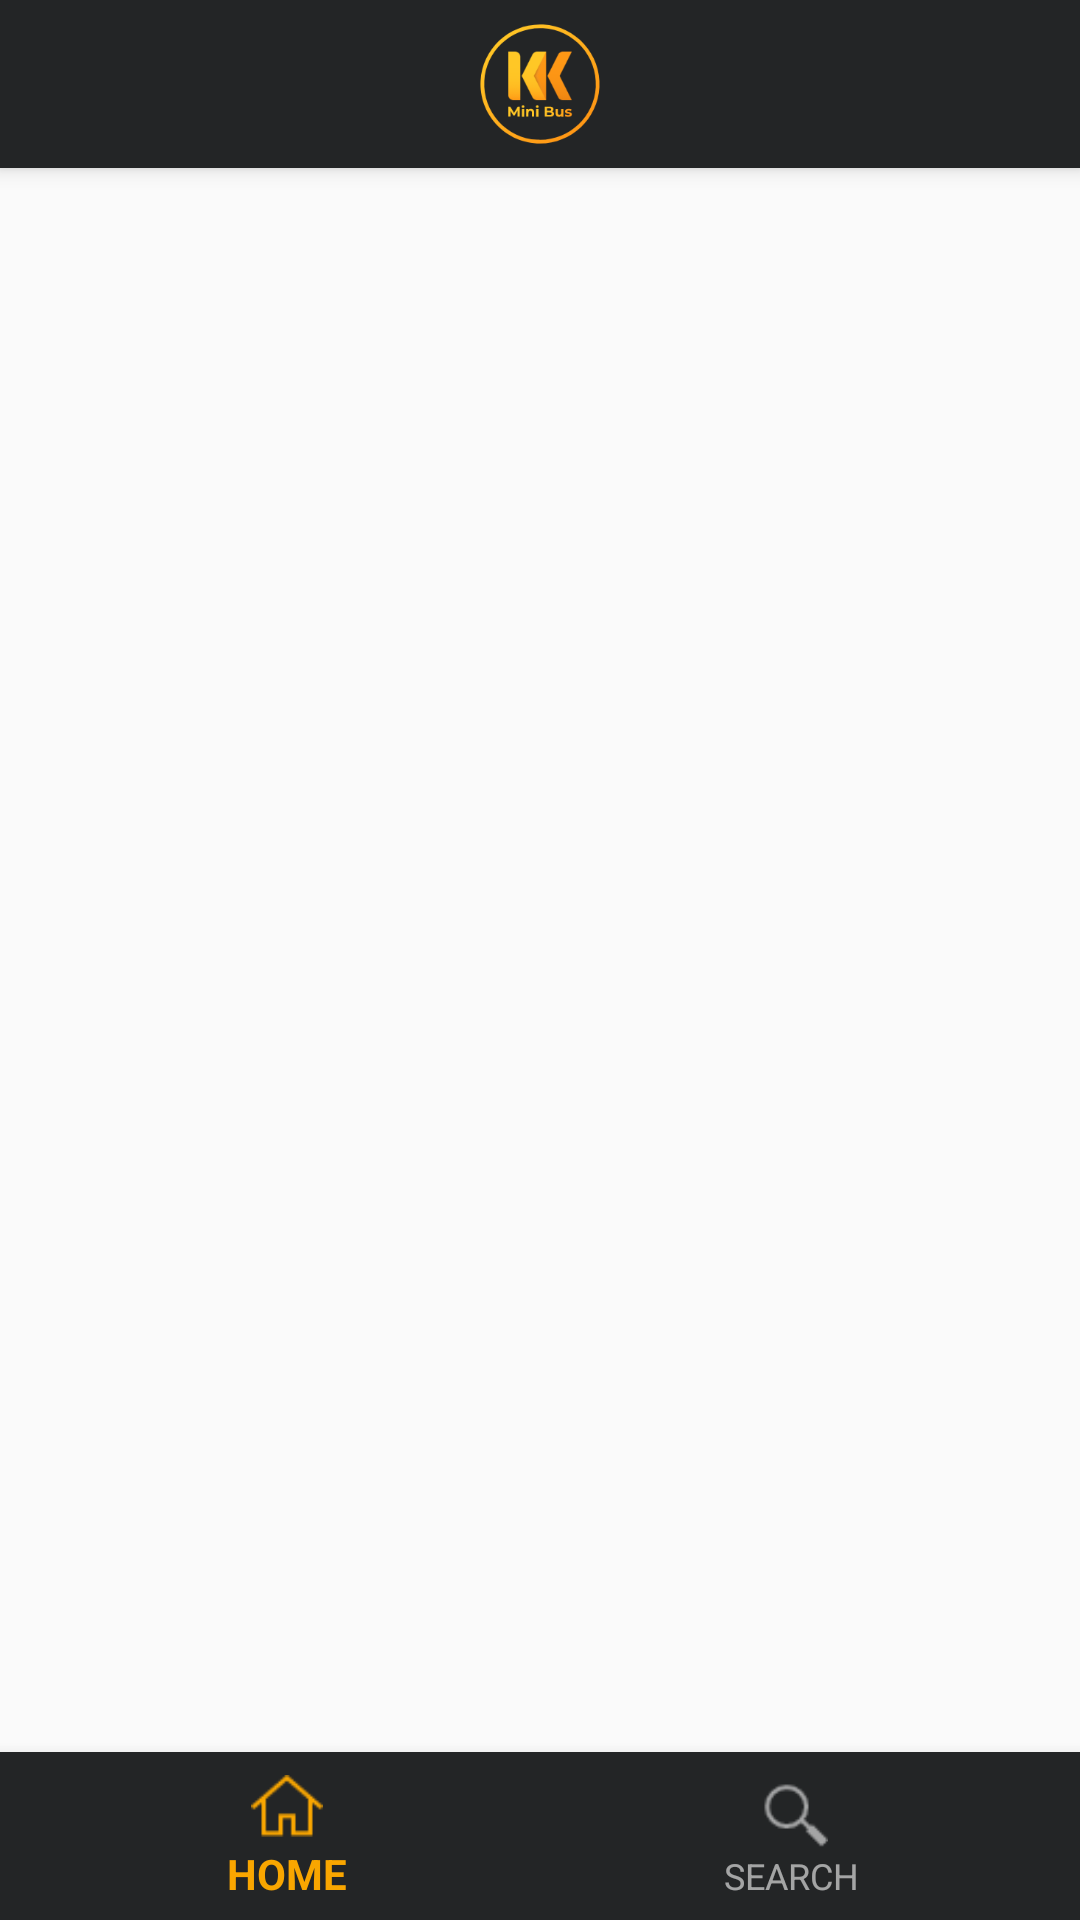

The Android layout XML behind this screen, and the referenced resources:
<!-- AndroidManifest.xml: application theme AppTheme -->
<!-- res/layout/app_bar_main.xml -->
<?xml version="1.0" encoding="utf-8"?>
<android.support.design.widget.CoordinatorLayout xmlns:android="http://schemas.android.com/apk/res/android"
    xmlns:app="http://schemas.android.com/apk/res-auto"
    xmlns:tools="http://schemas.android.com/tools"
    android:layout_width="match_parent"
    android:layout_height="match_parent"
    tools:context="com.app.arnontproject.kkminibus.activity.MainActivity">

    <android.support.design.widget.AppBarLayout
        android:layout_width="match_parent"
        android:layout_height="wrap_content"
        android:theme="@style/AppTheme.AppBarOverlay">

        <android.support.v7.widget.Toolbar
            android:id="@+id/toolbar"
            android:layout_width="match_parent"
            android:layout_height="?attr/actionBarSize"
            android:background="@color/black"
            app:popupTheme="@style/AppTheme.PopupOverlay"
            app:theme="@style/backArrowTheme">

            <ImageView
                android:id="@+id/tv_header_title"
                android:layout_width="wrap_content"
                android:layout_height="wrap_content"
                android:layout_gravity="center"
                android:src="@drawable/logo" />
        </android.support.v7.widget.Toolbar>

    </android.support.design.widget.AppBarLayout>

    <include layout="@layout/content_main" />

    <android.support.design.widget.FloatingActionButton
        android:id="@+id/fab"
        android:layout_width="wrap_content"
        android:layout_height="wrap_content"
        android:layout_gravity="bottom|end"
        android:layout_margin="@dimen/fab_margin"
        app:srcCompat="@android:drawable/ic_dialog_email"
        android:visibility="gone"/>

</android.support.design.widget.CoordinatorLayout>
<!-- res/layout/content_main.xml (included above) -->
<?xml version="1.0" encoding="utf-8"?>
<RelativeLayout
    xmlns:android="http://schemas.android.com/apk/res/android"
    xmlns:app="http://schemas.android.com/apk/res-auto"
    xmlns:tools="http://schemas.android.com/tools"
    android:layout_width="match_parent"
    android:layout_height="match_parent"
    app:layout_behavior="@string/appbar_scrolling_view_behavior"
    tools:context="com.app.arnontproject.kkminibus.activity.MainActivity"
    tools:showIn="@layout/app_bar_main">

    <FrameLayout
        android:id="@+id/frame_layout"
        android:layout_width="match_parent"
        android:layout_height="match_parent"
        android:layout_above="@+id/bottom_navigation"
        android:animateLayoutChanges="true"
        >

    </FrameLayout>

    <android.support.design.widget.BottomNavigationView
        android:id="@+id/bottom_navigation"
        android:layout_width="match_parent"
        android:layout_height="wrap_content"
        android:layout_alignParentBottom="true"
        android:background="@color/black"
        app:itemIconTint="@color/nav_item_state_list"
        app:itemTextColor="@color/nav_item_state_list"
        app:menu="@menu/my_navigation_items" />

</RelativeLayout>
<!-- resources referenced by this layout -->
<resources>
  <color name="black">#232526</color>
  <dimen name="fab_margin">16dp</dimen>
  <!-- drawable logo: png bitmap (drawable, 11926 bytes) -->
  <style name="AppTheme.AppBarOverlay" parent="ThemeOverlay.AppCompat.Dark.ActionBar" />
  <style name="AppTheme.PopupOverlay" parent="ThemeOverlay.AppCompat.Light" />
  <style name="backArrowTheme" parent="AppTheme">
          <item name="android:textColorSecondary">@color/gold</item>
      </style>
  <style name="AppTheme" parent="Theme.AppCompat.Light.DarkActionBar">
          
          <item name="colorPrimary">@color/colorPrimary</item>
          <item name="colorPrimaryDark">@color/black</item>
          <item name="colorAccent">@color/gold</item>
      </style>
  <color name="gold">#F9A600</color>
  <color name="colorPrimary">#3F51B5</color>
</resources>
